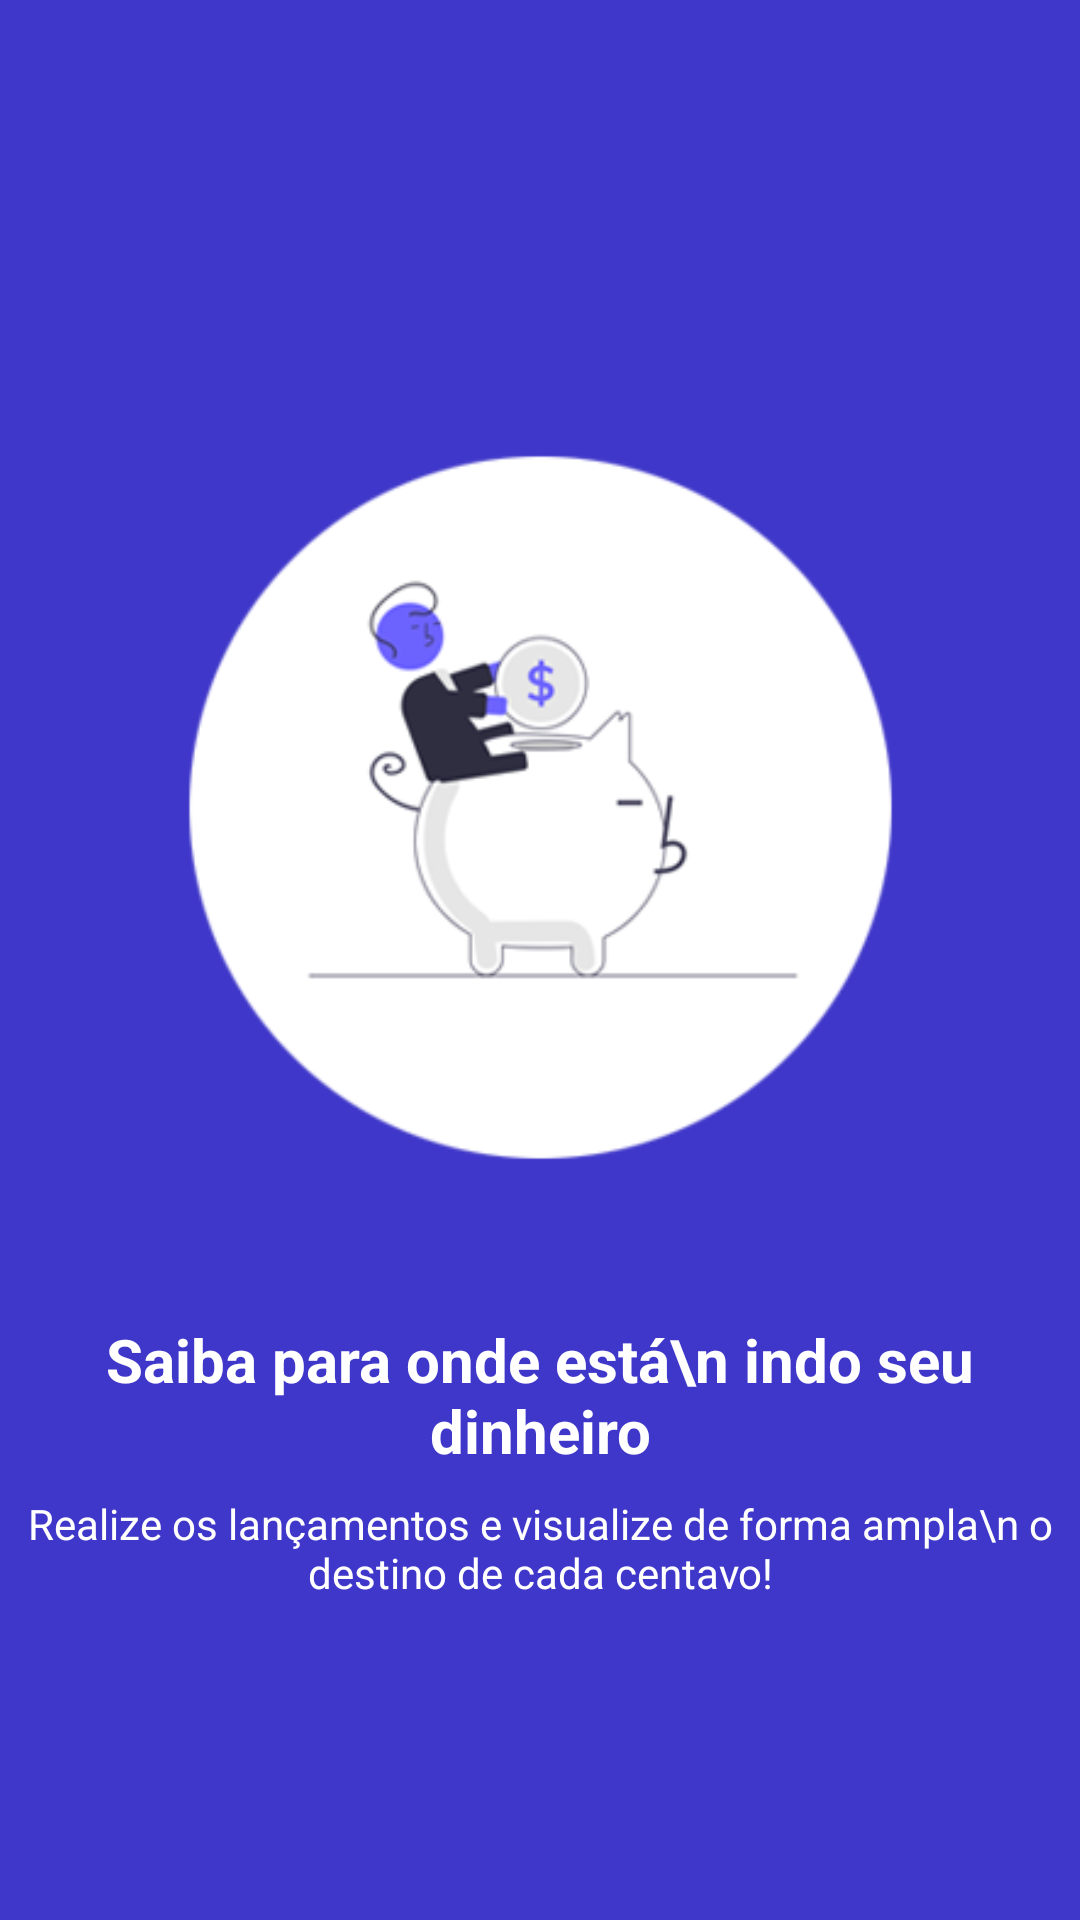

Reconstruct the res/layout file that produces this screen, plus the resources it refers to.
<!-- AndroidManifest.xml: application theme Theme.WalletControl -->
<!-- res/layout/intro_2.xml -->
<?xml version="1.0" encoding="utf-8"?>
<androidx.constraintlayout.widget.ConstraintLayout xmlns:android="http://schemas.android.com/apk/res/android"
    xmlns:app="http://schemas.android.com/apk/res-auto"
    xmlns:tools="http://schemas.android.com/tools"
    android:id="@+id/Welcome2"
    android:layout_width="match_parent"
    android:layout_height="match_parent"
    android:background="@color/AzulE">

    <ImageView
        android:id="@+id/WelcomeImg"
        android:layout_width="325dp"
        android:layout_height="325dp"
        android:layout_marginBottom="8dp"
        app:layout_constraintBottom_toTopOf="@+id/textView4"
        app:layout_constraintEnd_toEndOf="parent"
        app:layout_constraintStart_toStartOf="parent"
        app:layout_constraintTop_toTopOf="parent"
        app:layout_constraintVertical_chainStyle="packed"
        app:srcCompat="@drawable/wp2"
        tools:ignore="ContentDescription" />

    <TextView
        android:id="@+id/textView4"
        android:layout_width="wrap_content"
        android:layout_height="wrap_content"
        android:text="Saiba para onde está\n indo seu dinheiro"
        android:textAlignment="center"
        android:textColor="@color/white"
        android:textSize="20sp"
        android:textStyle="bold"
        app:layout_constraintBottom_toTopOf="@+id/textView5"
        app:layout_constraintEnd_toEndOf="parent"
        app:layout_constraintStart_toStartOf="parent"
        app:layout_constraintTop_toBottomOf="@+id/WelcomeImg"
        tools:ignore="HardcodedText" />

    <TextView
        android:id="@+id/textView5"
        android:layout_width="wrap_content"
        android:layout_height="wrap_content"
        android:layout_marginTop="8dp"
        android:text="Realize os lançamentos e visualize de forma ampla\n o destino de cada centavo!"
        android:textAlignment="center"
        android:textColor="@android:color/white"
        app:layout_constraintBottom_toBottomOf="parent"
        app:layout_constraintEnd_toEndOf="parent"
        app:layout_constraintStart_toStartOf="parent"
        app:layout_constraintTop_toBottomOf="@+id/textView4"
        tools:ignore="HardcodedText" />

</androidx.constraintlayout.widget.ConstraintLayout>
<!-- resources referenced by this layout -->
<resources>
  <color name="AzulE">#3F37C9</color>
  <color name="white">#FFFFFFFF</color>
  <!-- drawable wp2: png bitmap (drawable, 23209 bytes) -->
  <style name="Theme.WalletControl" parent="Theme.MaterialComponents.DayNight.DarkActionBar">
          
          <item name="colorPrimary">@color/colorPrimary</item>
          <item name="colorPrimaryVariant">@color/purple_700</item>
          <item name="colorOnPrimary">@color/white</item>
          
          <item name="colorSecondary">@color/RoxoE</item>
          <item name="colorSecondaryVariant">@color/RoxoC</item>
          <item name="colorOnSecondary">@color/black</item>
          
          <item name="android:statusBarColor" tools:targetApi="l">?attr/colorPrimaryVariant</item>
          
      </style>
  <color name="colorPrimary">#560BAD</color>
  <color name="purple_700">#FF3700B3</color>
  <color name="RoxoE">#560BAD</color>
  <color name="RoxoC">#7209B7</color>
  <color name="black">#FF000000</color>
</resources>
